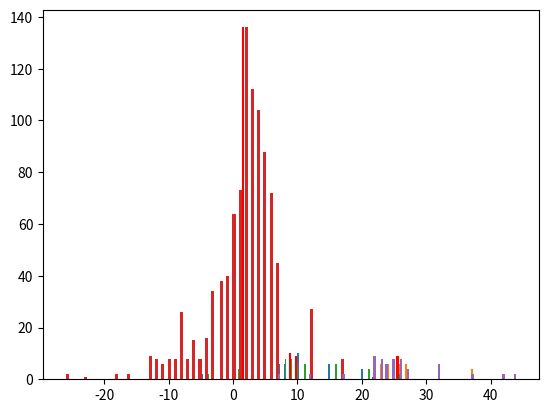

Source code (Python):
import random 
import matplotlib.pyplot as plt
import numpy as np
# deckがわかっている場合のimport


def calculate_sum_without_random(players_card_list):
    """カードの合計値を計算する関数

    Args:
        players_card_list (list): プレーヤーのカードリスト
        1. 100以上のカードは特別なカードとして扱う
        2. 100 -> x2, 101 -> max0, 102 -> 0 ,103 -> ?
        3. 100以上のカードは、0にする
        4. 102は0を追加する
        5. 101は最大値を0にする

    Returns:
        tuple: 合計値とシャッフルの有無
    """
    
    calculate_sum = 0 
    number_cards: list[int] = [card for card in players_card_list if card < 100]
    special_cards: list[int] = [card for card in players_card_list if card >= 100]
    is_double = False
    is_suffle = False 
    for cards in special_cards:
        if cards == 102:
            number_cards.append(0)
        elif cards == 101:
            if number_cards:  # 空でなければ
                max_card_index = number_cards.index(max(number_cards))
                number_cards[max_card_index] = 0
                is_suffle = True
        elif cards == 100:
            number_cards.append(0)
            is_double = True
    if is_double:
        calculate_sum = sum(number_cards) * 2
    else:
        calculate_sum = sum(number_cards)
    return calculate_sum,is_suffle


def calculate_sum_coyote(players_card_list:list[int],now_dock:list[int]):
    caluclate_sum = 0 
    special_cards:list[int] = [card for card in players_card_list if card >= 100]
    if 103 in special_cards :
        card_expect = []
        # 103のカードを除外する
        special_cards.remove(103)
        for card in now_dock:
            # cardをplayers_card_listに追加する
            random_players_card_list = players_card_list + [card]
            # その合計値を計算する
            caluclate_sum,is_suffle = calculate_sum_without_random(random_players_card_list)
            card_expect.append(caluclate_sum)
        return card_expect
            
    else:
        caluclate_sum,is_suffle =  calculate_sum_without_random(players_card_list)
        return [caluclate_sum]
    
def calculate_sum_with_deck_state(observation_card:list[int],decks:list[int]):
    calculate_sum_list = []
    for i in decks:
        all_cards = observation_card+[i]
        calculate_sum = calculate_sum_coyote(all_cards,decks)
        calculate_sum_list.extend(calculate_sum)
    return sorted(calculate_sum_list)

def calculate_sum_state_with_card(observation_card:list[int],mycard:int):
    coyote_card = [100, 101, 102, 103, -10, -5, -5, 0, 0, 0, 
        1, 1, 1, 1, 2, 2, 2, 2, 3, 3, 3, 3, 4, 4, 4, 4,
        5, 5, 5, 5, 10, 10, 10, 15, 15, 20]
    all_cards = observation_card + [mycard]
    # ここで、coyote_cardの中からmycardとobservation_cardを除外する　ただし一づつ
    # そのために、observation_cardの中からmycardを除外する
    for card in observation_card:
        if card in coyote_card:
            coyote_card.remove(card)
    caluclate_sum = calculate_sum_coyote(all_cards,coyote_card)
    return caluclate_sum

def calculate_sum_expect_list(observation_card:list[int]):
    coyote_card = [100, 101, 102, 103, -10, -5, -5, 0, 0, 0, 
        1, 1, 1, 1, 2, 2, 2, 2, 3, 3, 3, 3, 4, 4, 4, 4,
        5, 5, 5, 5, 10, 10, 10, 15, 15, 20]
    # coyote_cardの中からmycardとobservation_cardを除外する　ただし一づつ
    # observation_cardの中からmycardを除外する
    for card in observation_card:
        if card in coyote_card:
            coyote_card.remove(card)
    
    caluclate_sum_list = []
    for i in coyote_card:
        all_cards = observation_card 
        caluclate_sum = calculate_sum_state_with_card(all_cards,i)
        caluclate_sum_list.extend(caluclate_sum)    
    return sorted(caluclate_sum_list)


def expect_value(observation:list[int]):
    return sum(observation) / len(observation)


# サンプリングした後に自分が勝てる期待値を計算する。
def current_win_ratio(sampling_actions_list:list[int],current_declare):
    min_action = min(sampling_actions_list)
    max_action = max(sampling_actions_list)
    # もしすでに宣言されているcurrent_declareよりも大きい場合には、勝てる確率は0
    if max_action < current_declare:
        return 0
    # もしすでに宣言されているcurrent_declareよりも小さい場合には、勝てる確率は1
    elif min_action > current_declare:
        return 1
    # それ以外の場合には、勝てる確率は、とりうる状態数が残りどれだけあるかで計算する
    else:
        # current_declareよりも大きい sampling_actions_listの数を数える
        count = 0
        for action in sampling_actions_list:
            if action > current_declare:
                count += 1
        # sampling_actions_listの数を数える
        total_count = len(sampling_actions_list)
        # 勝てる確率を計算する
        win_ratio = count / total_count
        return win_ratio




if __name__ == '__main__':
    coyote_card = [100, 101, 102, 103, -10, -5, -5, 0, 0, 0, 
        1, 1, 1, 1, 2, 2, 2, 2, 3, 3, 3, 3, 4, 4, 4, 4,
        5, 5, 5, 5, 10, 10, 10, 15, 15, 20]
    for i in range(5):
        observation_card = random.sample(coyote_card, 5)
        print(observation_card)
        game_actions = calculate_sum_expect_list(
            observation_card
        )
        print(game_actions)
        # 一番出現回数の多いものを取得する
        E = expect_value(game_actions)
        N = 5
        # 勝率の計算 Eの場合
        win_ratio = current_win_ratio(game_actions,E-N)
        print(win_ratio)
        
        #===============
        # グラフの描画
        #===============
        y_max = max(game_actions.count(i) for i in game_actions)
        plt.hist(game_actions,bins=100)
        plt.vlines(
            E,
            color='red',
            label='expect_value',
            ymax=y_max,
            ymin=0,
        )
        plt.show()
        
    
    